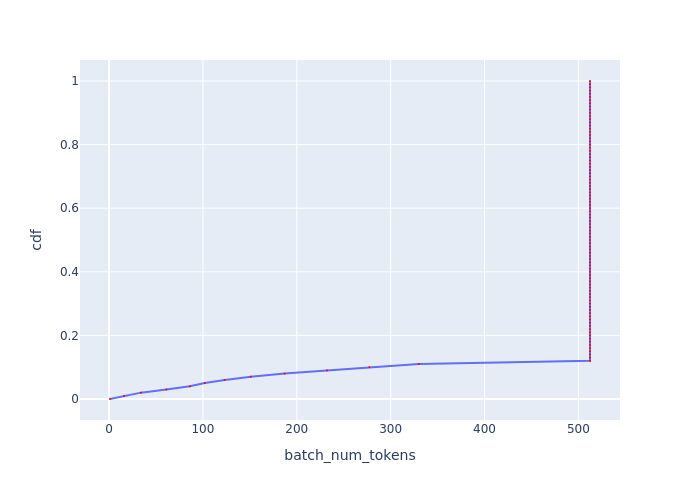

The table this chart was drawn from, first rows:
, cdf, batch_num_tokens
0, 0.0, 0.999
1, 0.01, 16.01
2, 0.02, 34.02
3, 0.03, 61.01
4, 0.04, 86.06
5, 0.05, 102
6, 0.06, 123.1
7, 0.07, 151
8, 0.08, 187
9, 0.09, 232.1
10, 0.1, 277.3
11, 0.11, 330
12, 0.12, 512.3
13, 0.13, 512.3
14, 0.14, 512.3
15, 0.15, 512.3
16, 0.16, 512.3
17, 0.17, 512.3
18, 0.18, 512.3
19, 0.19, 512.3
20, 0.2, 512.3
21, 0.21, 512.3
22, 0.22, 512.3
23, 0.23, 512.3
24, 0.24, 512.3
25, 0.25, 512.3
26, 0.26, 512.3
27, 0.27, 512.3
28, 0.28, 512.3
29, 0.29, 512.3
30, 0.3, 512.3
31, 0.31, 512.3
32, 0.32, 512.3
33, 0.33, 512.3
34, 0.34, 512.3
35, 0.35, 512.3
36, 0.36, 512.3
37, 0.37, 512.3
38, 0.38, 512.3
39, 0.39, 512.3
40, 0.4, 512.3
41, 0.41, 512.3
42, 0.42, 512.3
43, 0.43, 512.3
44, 0.44, 512.3
45, 0.45, 512.3
46, 0.46, 512.3
47, 0.47, 512.3
48, 0.48, 512.3
49, 0.49, 512.3
50, 0.5, 512.3
51, 0.51, 512.3
52, 0.52, 512.3
53, 0.53, 512.3
54, 0.54, 512.3
55, 0.55, 512.3
56, 0.56, 512.3
57, 0.57, 512.3
58, 0.58, 512.3
59, 0.59, 512.3
... 41 more rows
